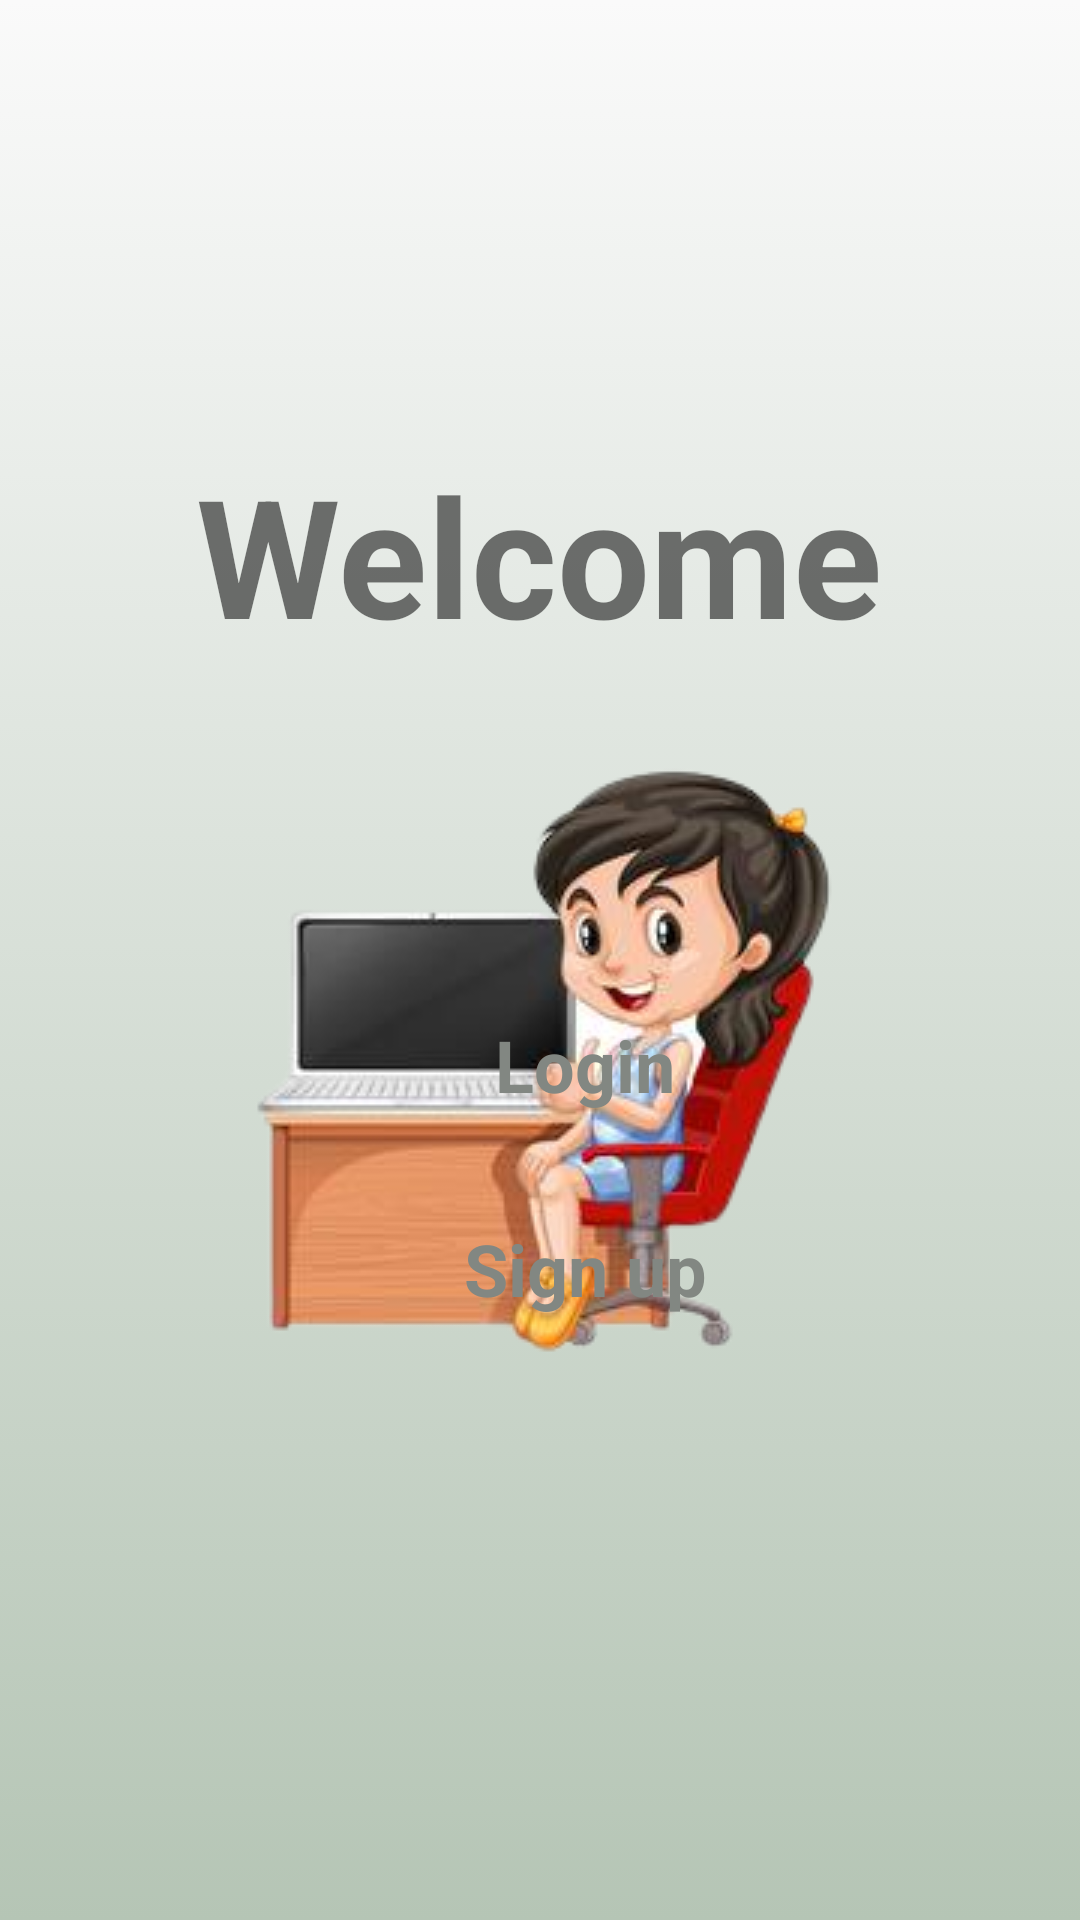

Write the Android layout XML for this screen, with the resource values it uses.
<!-- AndroidManifest.xml: application theme Theme.Padho -->
<!-- res/layout/activity_main.xml -->
<?xml version="1.0" encoding="utf-8"?>
<androidx.constraintlayout.widget.ConstraintLayout xmlns:android="http://schemas.android.com/apk/res/android"
    xmlns:app="http://schemas.android.com/apk/res-auto"
    xmlns:tools="http://schemas.android.com/tools"
    android:layout_width="match_parent"
    android:layout_height="match_parent"
    android:background="@drawable/background_intro"
    tools:context=".MainActivity">

    <TextView
        android:id="@+id/textView"
        android:layout_width="wrap_content"
        android:layout_height="wrap_content"
        android:layout_marginTop="148dp"
        android:text="Welcome"
        android:textSize="55sp"
        android:textStyle="bold"
        app:layout_constraintEnd_toEndOf="parent"
        app:layout_constraintHorizontal_bias="0.498"
        app:layout_constraintStart_toStartOf="parent"
        app:layout_constraintTop_toTopOf="parent" />

    <ImageView
        android:id="@+id/imageView2"
        android:layout_width="wrap_content"
        android:layout_height="wrap_content"
        android:layout_marginTop="32dp"
        android:src="@drawable/computer_logo"
        app:layout_constraintEnd_toEndOf="parent"
        app:layout_constraintStart_toStartOf="parent"
        app:layout_constraintTop_toBottomOf="@+id/textView" />

    <LinearLayout
        android:layout_width="382dp"
        android:layout_height="177dp"
        android:layout_marginStart="4dp"
        android:layout_marginBottom="140dp"
        android:orientation="vertical"
        app:layout_constraintBottom_toBottomOf="parent"
        app:layout_constraintStart_toStartOf="parent"
        app:layout_constraintTop_toBottomOf="@+id/imageView2"
        app:layout_constraintVertical_bias="1.0">

        <Button
            android:id="@+id/LoginButton1"
            style="@android:style/Widget.Button"
            android:layout_width="match_parent"
            android:layout_height="wrap_content"
            android:layout_marginStart="32dp"
            android:layout_marginTop="8dp"
            android:layout_marginEnd="32dp"
            android:layout_marginBottom="20dp"
            android:background="@drawable/background_btn"
            android:text="Login"
            android:textColor="#828782"
            android:textSize="24sp"
            android:textStyle="bold"
            tools:layout_marginTop="16dp" />

        <Button
            android:id="@+id/SignupButton1"
            style="@android:style/Widget.Button"
            android:layout_width="match_parent"
            android:layout_height="wrap_content"
            android:layout_marginStart="32dp"
            android:layout_marginEnd="32dp"
            android:layout_marginBottom="8dp"
            android:background="@drawable/background_btn"
            android:text="Sign up"
            android:textColor="#828782"
            android:textSize="24sp"
            android:textStyle="bold"
            tools:layout_marginTop="16dp" />
    </LinearLayout>

</androidx.constraintlayout.widget.ConstraintLayout>
<!-- resources referenced by this layout -->
<resources>
  <!-- drawable background_intro (drawable) -->
  <?xml version="1.0" encoding="utf-8"?>
  <selector xmlns:android="http://schemas.android.com/apk/res/android">
  <item>
      <shape android:layout_height="wrap_content" android:shape="rectangle">
          <gradient android:angle="98" android:endColor="#B5C5B5"/>
      </shape>
  </item>
  </selector>
  <!-- drawable computer_logo: png bitmap (drawable, 55132 bytes) -->
  <style name="Theme.Padho" parent="Base.Theme.Padho" />
  <style name="Base.Theme.Padho" parent="Theme.AppCompat.DayNight.NoActionBar">
          
          
      </style>
</resources>
